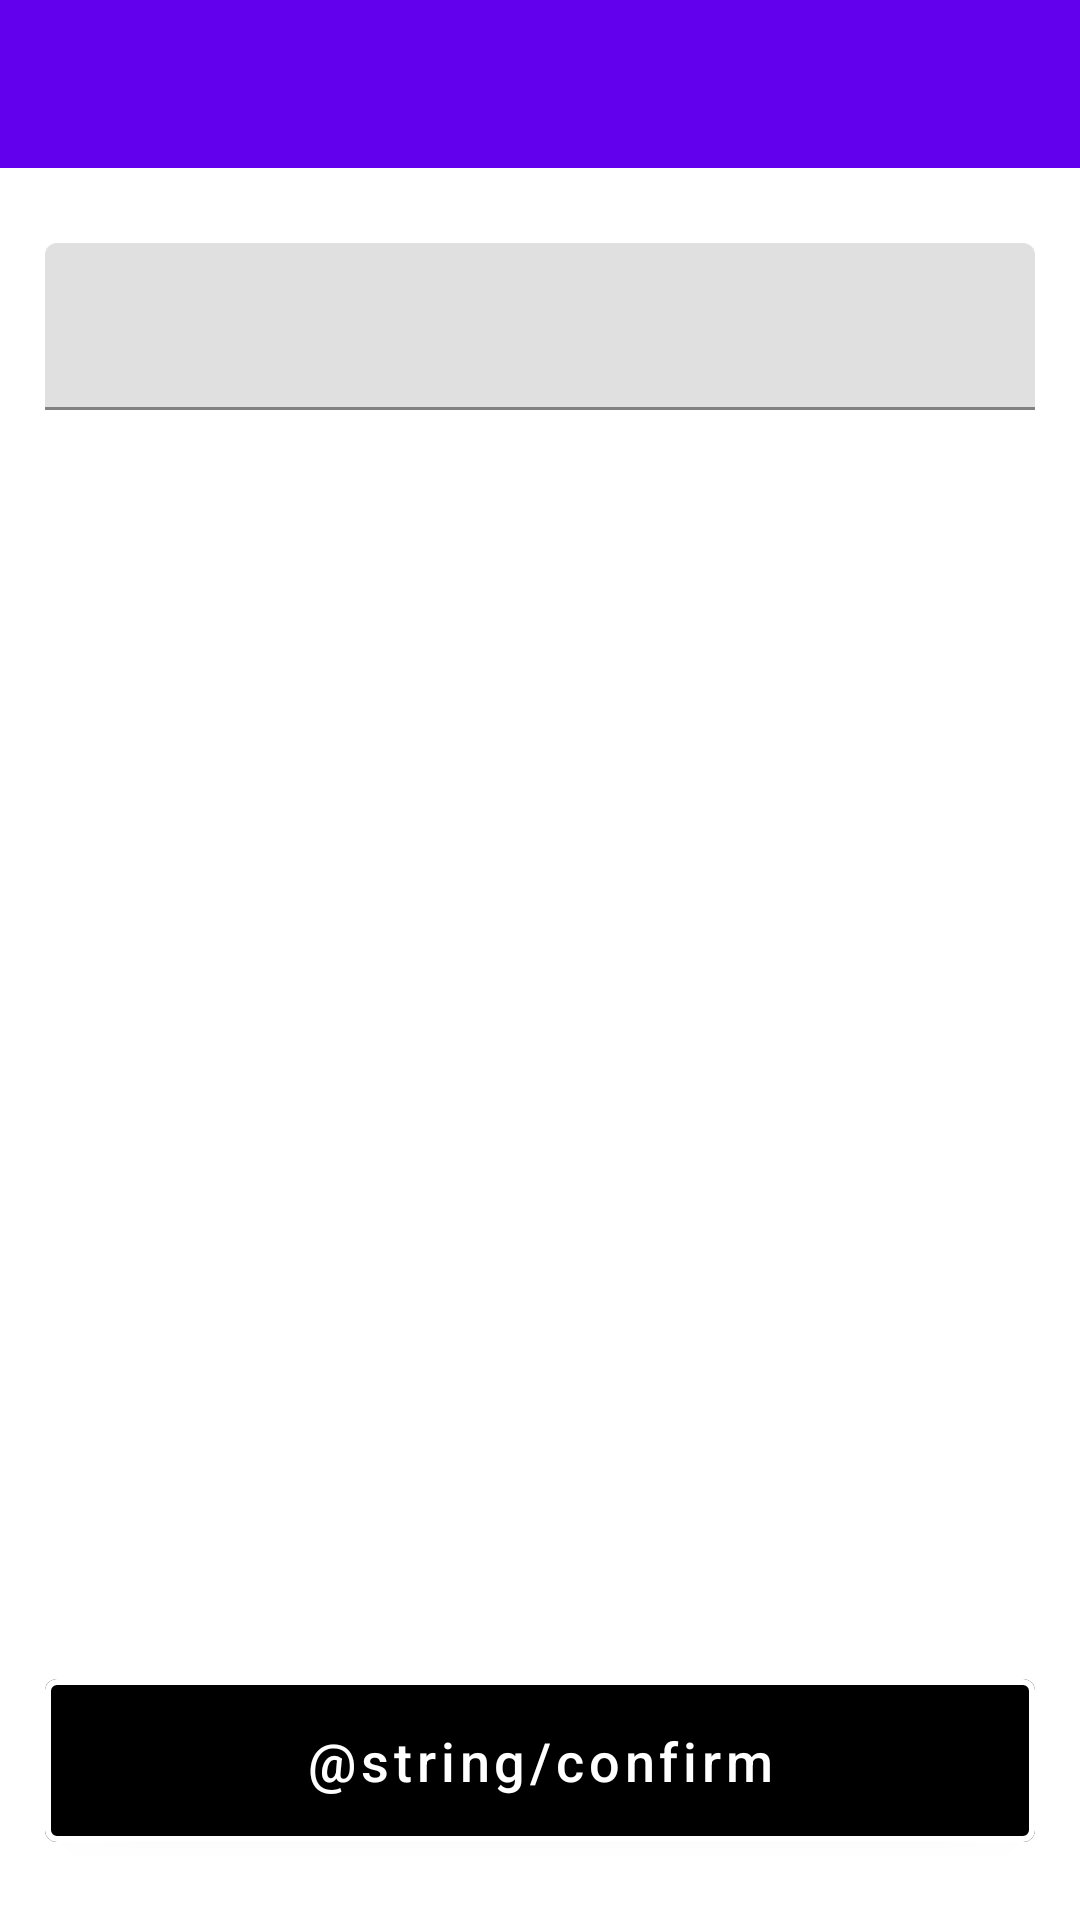

Layout XML and referenced resources for this Android screen:
<!-- AndroidManifest.xml: application theme Theme.UberApp_Tim -->
<!-- res/layout/edit_activity.xml -->
<?xml version="1.0" encoding="utf-8"?>
<RelativeLayout xmlns:android="http://schemas.android.com/apk/res/android"
    android:layout_width="match_parent"
    android:layout_height="match_parent"
    xmlns:app="http://schemas.android.com/apk/res-auto">

    <com.google.android.material.appbar.AppBarLayout
        android:id="@+id/appBarLayout"
        android:layout_width="match_parent"
        android:layout_height="wrap_content"
        android:layout_alignParentTop="true"
        android:fitsSystemWindows="true">
        <androidx.appcompat.widget.Toolbar
            android:id="@+id/toolbarEdit"
            android:layout_width="match_parent"
            android:layout_height="?attr/actionBarSize"
            android:background="?attr/colorPrimary"
            android:theme="@style/ToolBarTheme">

        </androidx.appcompat.widget.Toolbar>
    </com.google.android.material.appbar.AppBarLayout>

    <com.google.android.material.textfield.TextInputLayout
        android:id="@+id/layout1"
        android:layout_width="match_parent"
        android:layout_height="wrap_content"
        android:layout_below="@+id/appBarLayout"
        android:layout_marginTop="15dp"
        app:errorEnabled="true">
        <com.google.android.material.textfield.TextInputEditText
            android:id="@+id/editTxtEdit1"
            android:layout_width="match_parent"
            android:layout_height="wrap_content"
            android:inputType="text"
            android:hint=""
            android:layout_marginStart="15dp"
            android:layout_marginEnd="15dp"
            android:layout_marginTop="10dp"/>
    </com.google.android.material.textfield.TextInputLayout>

    <com.google.android.material.textfield.TextInputLayout
        android:id="@+id/layout2"
        android:layout_width="match_parent"
        android:layout_height="wrap_content"
        android:layout_below="@+id/layout1"
        app:errorEnabled="true"
        android:visibility="invisible">
        <com.google.android.material.textfield.TextInputEditText
            android:id="@+id/editTxtEdit2"
            android:layout_width="match_parent"
            android:layout_height="wrap_content"
            android:inputType="text"
            android:hint=""
            android:layout_marginStart="15dp"
            android:layout_marginEnd="15dp"
            android:layout_marginTop="10dp"
            android:visibility="invisible"/>
    </com.google.android.material.textfield.TextInputLayout>

    <com.google.android.material.textfield.TextInputLayout
        android:id="@+id/layout3"
        android:layout_width="match_parent"
        android:layout_height="wrap_content"
        android:layout_below="@+id/layout2"
        app:errorEnabled="true"
        android:visibility="invisible">
        <com.google.android.material.textfield.TextInputEditText
            android:id="@+id/editTxtEdit3"
            android:layout_width="match_parent"
            android:layout_height="wrap_content"
            android:inputType="text"
            android:layout_marginStart="15dp"
            android:layout_marginEnd="15dp"
            android:layout_marginTop="10dp"
            android:hint=""
            android:visibility="invisible"/>
    </com.google.android.material.textfield.TextInputLayout>


    <com.google.android.material.button.MaterialButton
        android:id="@+id/confirm"
        android:layout_width="match_parent"
        android:layout_height="wrap_content"
        android:layout_alignParentBottom="true"
        android:layout_marginBottom="20dp"
        android:layout_marginStart="15dp"
        android:layout_marginEnd="15dp"
        android:layout_marginTop="10dp"
        android:padding="15dp"
        android:text="@string/confirm"
        android:textAllCaps="false"
        app:backgroundTint="@color/black"
        android:textColor="@color/white"
        app:strokeColor="@color/white"
        app:strokeWidth="2dp"
        android:textSize="18sp"
        />


</RelativeLayout>
<!-- resources referenced by this layout -->
<resources>
  <color name="black">#FF000000</color>
  <color name="white">#FFFFFFFF</color>
  <style name="ToolBarTheme" parent="@style/ThemeOverlay.AppCompat.ActionBar">
          <item name="colorControlNormal">?attr/colorOnPrimary</item>
      </style>
  <style name="Theme.UberApp_Tim" parent="Theme.MaterialComponents.DayNight.DarkActionBar">
          
          <item name="colorPrimary">@color/purple_500</item>
          <item name="colorPrimaryVariant">@color/purple_700</item>
          <item name="colorOnPrimary">@color/white</item>
          
          <item name="colorSecondary">@color/teal_200</item>
          <item name="colorSecondaryVariant">@color/teal_700</item>
          <item name="colorOnSecondary">@color/black</item>
          
          <item name="android:statusBarColor">?attr/colorPrimaryVariant</item>
          
      </style>
  <color name="purple_500">#FF6200EE</color>
  <color name="purple_700">#FF3700B3</color>
  <color name="teal_200">#FF03DAC5</color>
  <color name="teal_700">#FF018786</color>
</resources>
